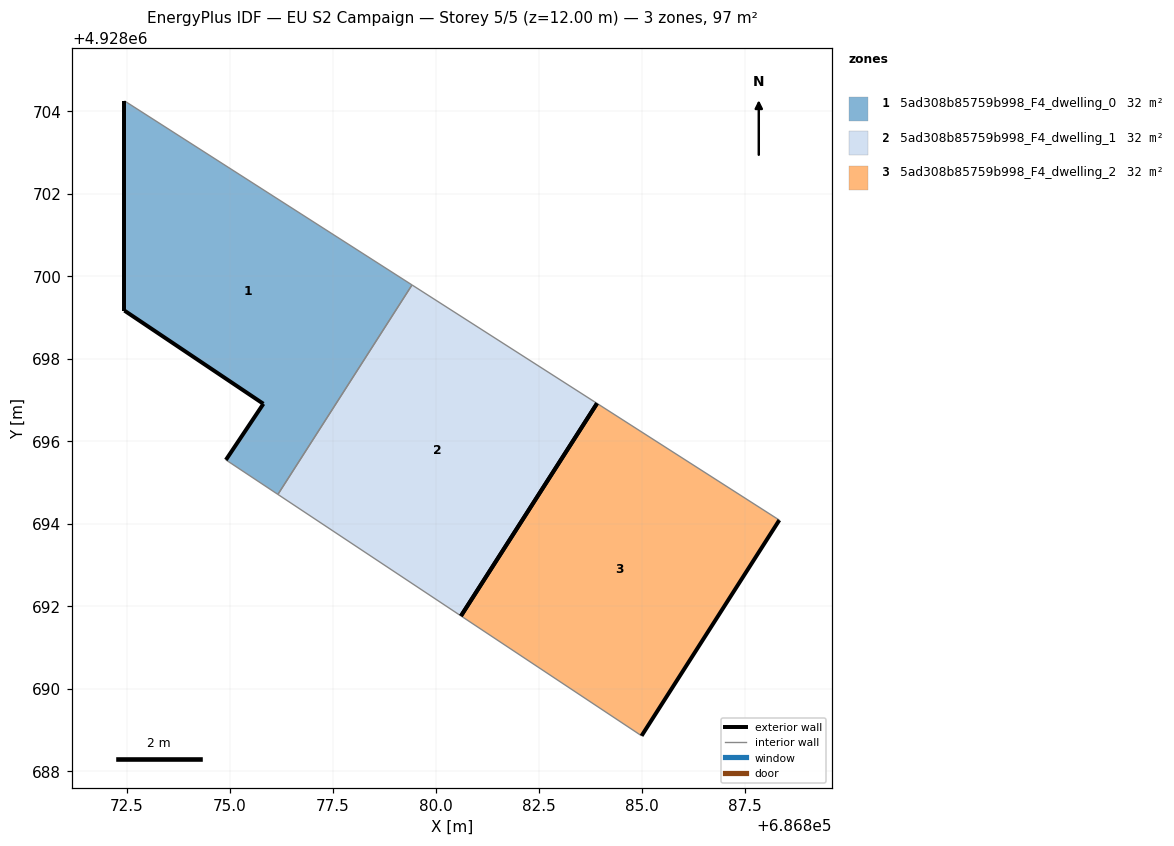
=== STOREY PLAN SPEC (per zone: floor XY polygon, exterior-wall plan segments, windows/doors) ===
zone 1: 5ad308b85759b998_F4_dwelling_0  (32.4 m²)
  floor: (686876.17, 4928694.71) (686879.42, 4928699.79) (686872.45, 4928704.25) (686872.45, 4928699.17) (686875.82, 4928696.91) (686874.91, 4928695.55)
  exterior wall: (686872.45, 4928699.17) – (686872.45, 4928704.25)  [5.1 m]
  exterior wall: (686874.91, 4928695.55) – (686875.82, 4928696.91)  [1.6 m]
  exterior wall: (686875.82, 4928696.91) – (686872.45, 4928699.17)  [4.1 m]
  interior walls: 3
zone 2: 5ad308b85759b998_F4_dwelling_1  (32.4 m²)
  floor: (686880.61, 4928691.77) (686883.91, 4928696.92) (686879.42, 4928699.79) (686876.17, 4928694.71)
  exterior wall: (686883.91, 4928696.92) – (686880.61, 4928691.77)  [6.1 m]
  interior walls: 3
zone 3: 5ad308b85759b998_F4_dwelling_2  (32.4 m²)
  floor: (686884.99, 4928688.86) (686888.33, 4928694.09) (686883.91, 4928696.92) (686880.61, 4928691.77)
  exterior wall: (686888.33, 4928694.09) – (686884.99, 4928688.86)  [6.2 m]
  exterior wall: (686880.61, 4928691.77) – (686883.91, 4928696.92)  [6.1 m]
  interior walls: 2

=== DERIVED (storey summary) ===
Building: EU S2 Campaign
Storey: 5 of 5  (floor level z = 12.00 m)
Storey gross floor area: 97.1 m²
Zones on this storey: 3
  - 5ad308b85759b998_F4_dwelling_0: floor 32.4 m²; exterior wall 10.8 m (32.3 m²); WWR 0.0%
  - 5ad308b85759b998_F4_dwelling_1: floor 32.4 m²; exterior wall 6.1 m (18.4 m²); WWR 0.0%
  - 5ad308b85759b998_F4_dwelling_2: floor 32.4 m²; exterior wall 12.3 m (37.0 m²); WWR 0.0%
Zone adjacency (shared interzone walls):
  - 5ad308b85759b998_F4_dwelling_0 ↔ 5ad308b85759b998_F4_dwelling_1